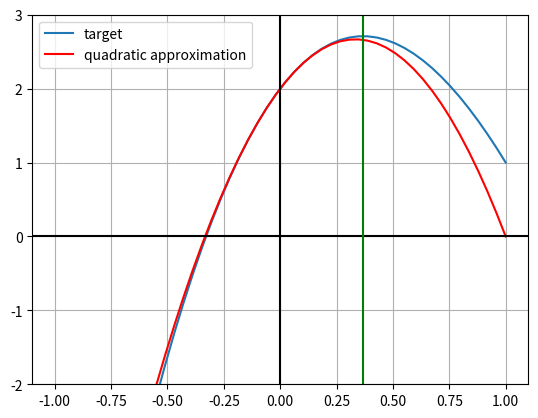
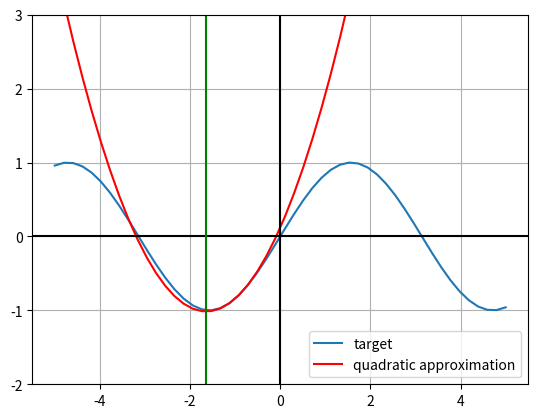

These figures' Python source, in order:
#This is an example of implementation for Newton's method for optimization. The assumption made here is that if f(x) is the function to be optimized, f(x) is twice differentiable and not equal to 0.

import numpy as np
import math
import matplotlib.pyplot as plt

#An example of a function for finding the local maxima
def f(x):
    return x**3-6*x**2+4*x+2

def fprime(x):
    return 3*x**2-12*x+4

def fsecondprime(x):
    return 6*x - 12

def quadratic_approx(x, x0, f, fprime, fsecond):
    return f(x0)+fprime(x0)*(x-x0)+0.5*fsecond(x0)*(x-x0)**2

def newton(x0, fprime, fsecond, maxiter=100, eps=0.0001):
    x=x0
    for i in range(maxiter):
        xnew=x-(fprime(x)/fsecond(x))
        if xnew-x<eps:
            return xnew
            print('converged')
            break
        x = xnew
    return x


#To optimize using newton's method to find the optimum value (maximum in this case), we should start by approximating our curve in a random starting point with a second order Taylor expansion, and compute the maximum of the extension.


#First plot the function
x = np.linspace(-1,1)
fig, ax = plt.subplots()
ax.plot(x, f(x), label='target')
ax.grid()

ax.plot(x, quadratic_approx(x, 0, f, fprime, fsecondprime), color='red', label='quadratic approximation')
ax.set_ylim([-2,3])
ax.axhline(y=0, color='k')
ax.axvline(x=0, color='k')
x_star=newton(0, fprime, fsecondprime)
ax.axvline(x = x_star, color='green')
plt.legend()

plt.show()


# Now an example on finding local minima. In this case, determining the local maxima or minima depends on where the initialization is done. If initial point is close to the maxima, then the algorithm finds the local maximia. If close to minima, it finds the local minima.

def f(x):
    return np.sin(x)

def fprime(x):
    return np.cos(x)

def fsecondprime(x):
    return -np.sin(x)

def quadratic_approx(x, x0, f, fprime, fsecond):
    return f(x0)+fprime(x0)*(x-x0)+0.5*fsecond(x0)*(x-x0)**2

def newton(x0, fprime, fsecond, maxiter=100, eps=0.0001):
    x=x0
    for i in range(maxiter):
        xnew=x-(fprime(x)/(fsecond(x)+1e-20))
        if xnew-x<eps:
            return xnew
            print('converged')
            break
        x = xnew
    return x


#To optimize using newton's method to find the optimum value (maximum in this case), we should start by approximating our curve in a random starting point with a second order Taylor expansion, and compute the maximum of the extension.


#First plot the function
x = np.linspace(-5,5)
fig, ax = plt.subplots()
ax.plot(x, f(x), label='target')
ax.grid()

ax.plot(x, quadratic_approx(x, -1, f, fprime, fsecondprime), color='red', label='quadratic approximation')
ax.set_ylim([-2,3])
ax.axhline(y=0, color='k')
ax.axvline(x=0, color='k')
x_star=newton(-1, fprime, fsecondprime)
ax.axvline(x = x_star, color='green')
plt.legend()

plt.show()
